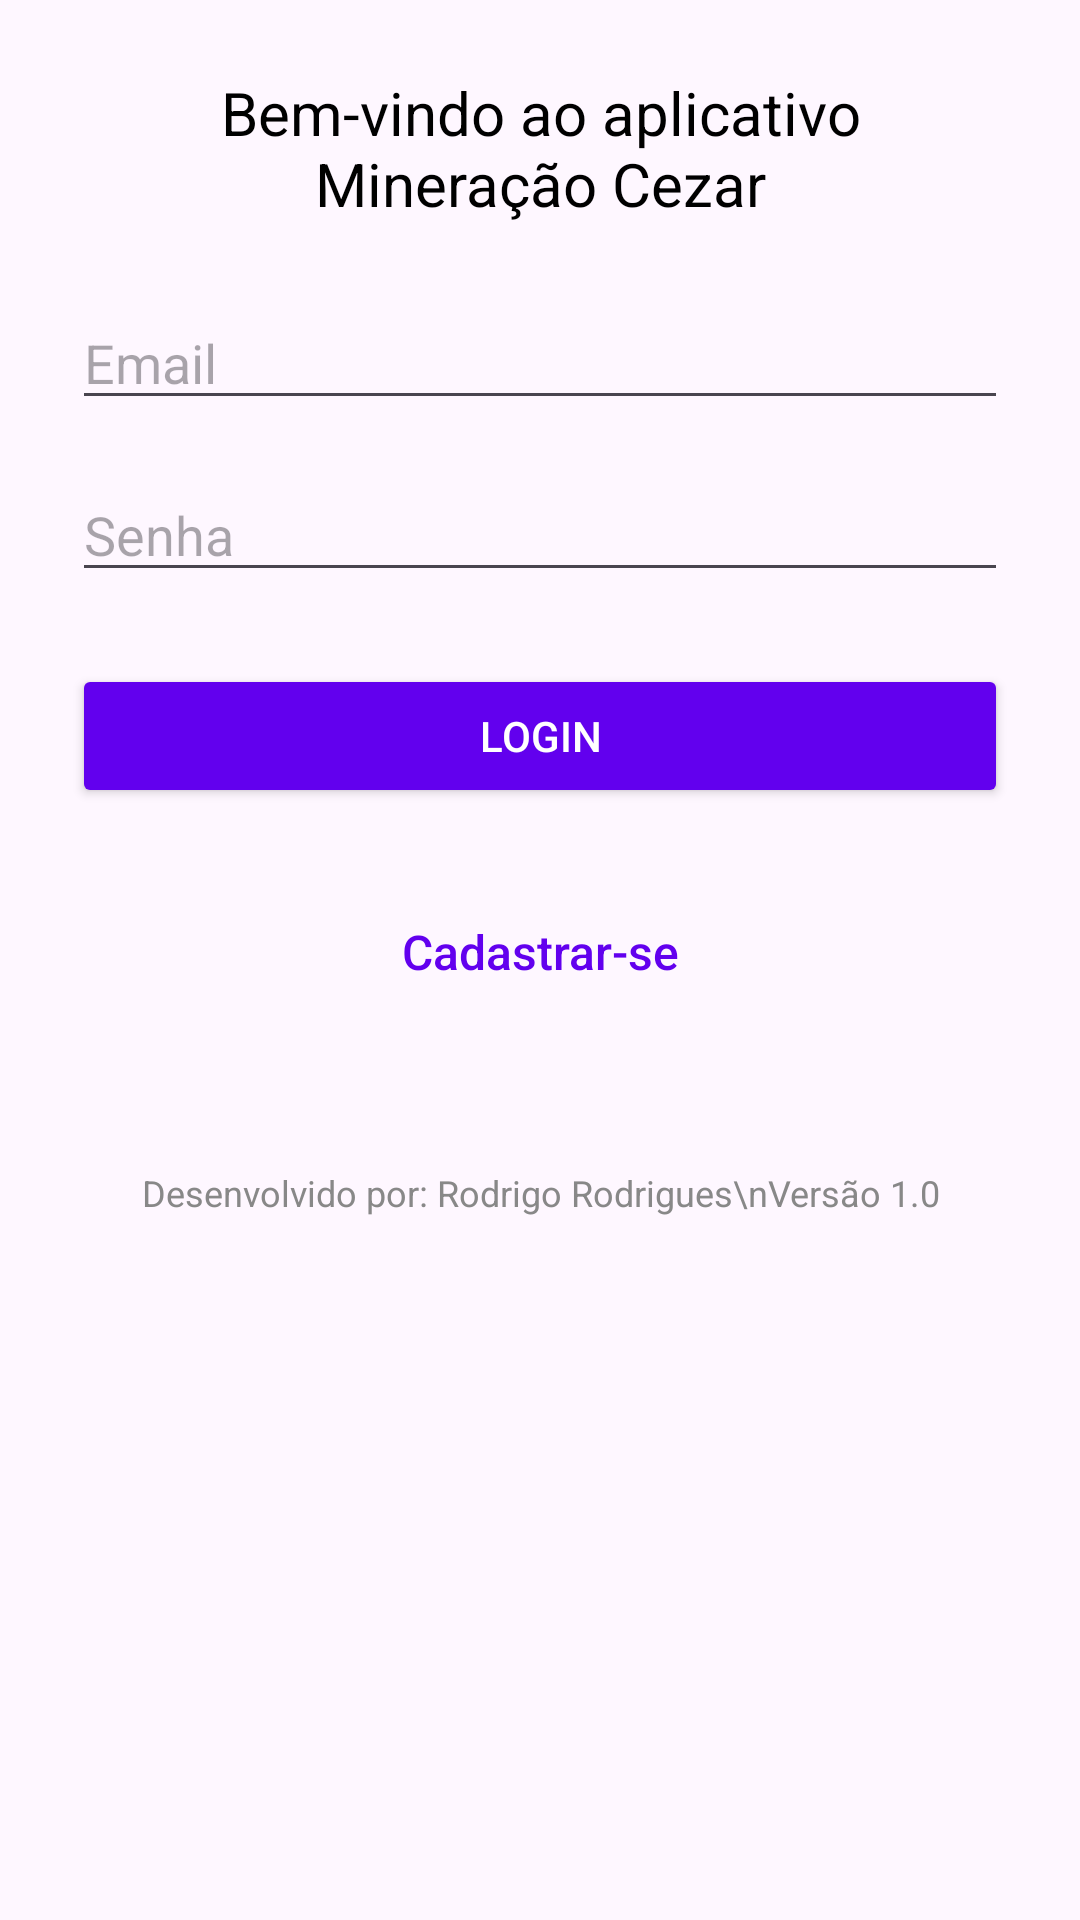

Reconstruct the res/layout file that produces this screen, plus the resources it refers to.
<!-- AndroidManifest.xml: application theme Theme.Despesas -->
<!-- res/layout/activity_main.xml -->
<?xml version="1.0" encoding="utf-8"?>

<LinearLayout xmlns:android="http://schemas.android.com/apk/res/android"
    android:layout_width="match_parent"
    android:layout_height="match_parent"
    android:orientation="vertical"
    android:padding="24dp">

    <TextView
        android:layout_width="wrap_content"
        android:layout_height="wrap_content"
        android:text="Bem-vindo ao aplicativo Mineração Cezar"
        android:textSize="20sp"
        android:textColor="@android:color/black"
        android:layout_marginBottom="24dp"
        android:layout_gravity="center_horizontal"
        android:gravity="center" />

    <EditText
        android:id="@+id/editTextEmail"
        android:layout_width="match_parent"
        android:layout_height="wrap_content"
        android:hint="Email"
        android:layout_marginBottom="16dp"/>

    <EditText
        android:id="@+id/editTextSenha"
        android:layout_width="match_parent"
        android:layout_height="wrap_content"
        android:hint="Senha"
        android:inputType="textPassword"
        android:layout_marginBottom="24dp"/>

    <Button
        android:id="@+id/buttonLogin"
        android:layout_width="match_parent"
        android:layout_height="wrap_content"
        android:text="Login"
        android:backgroundTint="#6200EE"
        android:textColor="@android:color/white"
        android:layout_marginBottom="16dp"/>

    <Button
        android:id="@+id/buttonCadastro"
        android:layout_width="match_parent"
        android:layout_height="wrap_content"
        android:text="Cadastrar-se"
        android:backgroundTint="#FFFFFF"
        android:textColor="#6200EE"
        android:stateListAnimator="@null"
        android:elevation="0dp"
        android:layout_marginBottom="16dp"
        android:padding="12dp"
        android:layout_gravity="center_horizontal"
        android:layout_marginTop="8dp"
        android:layout_marginStart="64dp"
        android:layout_marginEnd="64dp"
        android:textAllCaps="false"
        android:textSize="16sp"
        style="?android:attr/borderlessButtonStyle"/>

    <TextView
        android:layout_width="wrap_content"
        android:layout_height="wrap_content"
        android:text="Desenvolvido por: Rodrigo Rodrigues\nVersão 1.0"
        android:textSize="12sp"
        android:textColor="#888888"
        android:layout_marginTop="32dp"
        android:layout_gravity="center_horizontal"
        android:gravity="center" />

</LinearLayout>
<!-- resources referenced by this layout -->
<resources>
  <style name="Theme.Despesas" parent="Theme.Material3.DayNight.NoActionBar">
          
      </style>
</resources>
